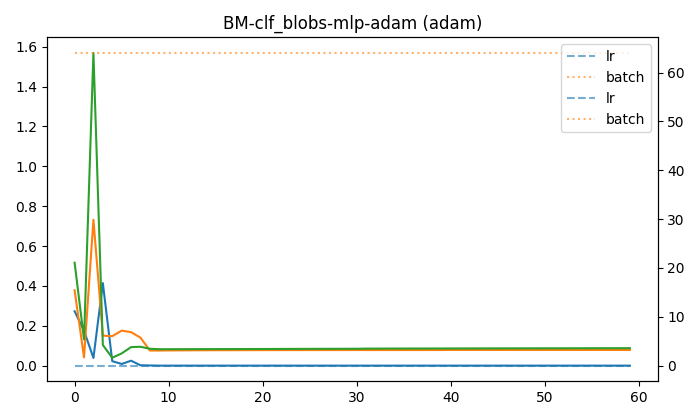

Data behind this chart, as committed beside it:
batch, epoch, lr, test_acc, test_loss, train_acc, train_loss, val_acc, val_loss
64, 0, 0.01, 0.975, 0.5165, 0.91, 0.2729, 0.9733, 0.3782
64, 1, 0.01, 0.99, 0.1316, 0.9822, 0.1753, 0.995, 0.04126
64, 2, 0.01, 0.9633, 1.569, 0.995, 0.03842, 0.9767, 0.7319
64, 3, 0.01, 0.995, 0.1033, 0.9844, 0.4139, 0.9933, 0.1504
64, 4, 0.01, 0.9967, 0.03957, 0.9939, 0.02245, 0.9933, 0.1478
64, 5, 0.01, 0.9967, 0.0614, 0.9983, 0.008362, 0.9933, 0.1756
64, 6, 0.01, 0.9967, 0.09301, 0.9989, 0.02478, 0.99, 0.1682
64, 7, 0.01, 0.9967, 0.0947, 0.9994, 0.001796, 0.995, 0.1404
64, 8, 0.01, 0.9967, 0.08455, 0.9994, 0.0008536, 0.995, 0.07573
64, 9, 0.01, 0.9967, 0.0825, 1.0, 7.416094684763329e-06, 0.995, 0.07577
64, 10, 0.01, 0.9967, 0.08249, 1.0, 5.6536827265397785e-06, 0.995, 0.07633
64, 11, 0.01, 0.9967, 0.08261, 1.0, 4.076584019543361e-06, 0.995, 0.07651
64, 12, 0.01, 0.9967, 0.08268, 1.0, 3.482157332099531e-06, 0.995, 0.07685
64, 13, 0.01, 0.9967, 0.08281, 1.0, 2.7469760013332234e-06, 0.995, 0.07704
64, 14, 0.01, 0.9967, 0.08292, 1.0, 2.4054293110727563e-06, 0.995, 0.07718
64, 15, 0.01, 0.9967, 0.08305, 1.0, 2.0380438915721143e-06, 0.995, 0.07733
64, 16, 0.01, 0.9967, 0.08314, 1.0, 1.8119552304203998e-06, 0.995, 0.07745
64, 17, 0.01, 0.9967, 0.08327, 1.0, 1.5954209254055564e-06, 0.995, 0.07753
64, 18, 0.01, 0.9967, 0.08332, 1.0, 1.4972872081702663e-06, 0.995, 0.07765
64, 19, 0.01, 0.9967, 0.08346, 1.0, 1.2882991633489382e-06, 0.995, 0.07776
64, 20, 0.01, 0.9967, 0.08356, 1.0, 1.1982138284317835e-06, 0.995, 0.07784
64, 21, 0.01, 0.9967, 0.08368, 1.0, 1.0705651536074218e-06, 0.995, 0.07791
64, 22, 0.01, 0.9967, 0.08384, 1.0, 1.0139966149856782e-06, 0.995, 0.07794
64, 23, 0.01, 0.9967, 0.08395, 1.0, 9.061026216351644e-07, 0.995, 0.07802
64, 24, 0.01, 0.9967, 0.08407, 1.0, 8.404659725395428e-07, 0.995, 0.07803
64, 25, 0.01, 0.9967, 0.08415, 1.0, 7.815762426391062e-07, 0.995, 0.07814
64, 26, 0.01, 0.9967, 0.08428, 1.0, 7.265853412145399e-07, 0.995, 0.07815
64, 27, 0.01, 0.9967, 0.08443, 1.0, 6.798643516050776e-07, 0.995, 0.07821
64, 28, 0.01, 0.9967, 0.08453, 1.0, 6.417424125062767e-07, 0.995, 0.07825
64, 29, 0.01, 0.9967, 0.08462, 1.0, 5.999152533596607e-07, 0.995, 0.07831
64, 30, 0.01, 0.9967, 0.08474, 1.0, 5.637103246729996e-07, 0.995, 0.07834
64, 31, 0.01, 0.9967, 0.08541, 1.0, 5.231313307479329e-07, 0.995, 0.0782
64, 32, 0.01, 0.9967, 0.08554, 1.0, 5.001621017402473e-07, 0.995, 0.07823
64, 33, 0.01, 0.9967, 0.08565, 1.0, 4.7070645052826877e-07, 0.995, 0.07825
64, 34, 0.01, 0.9967, 0.08575, 1.0, 4.453536537399019e-07, 0.995, 0.07828
64, 35, 0.01, 0.9967, 0.08578, 1.0, 4.252952756979135e-07, 0.995, 0.07833
64, 36, 0.01, 0.9967, 0.0859, 1.0, 4.065608883310448e-07, 0.995, 0.07835
64, 37, 0.01, 0.9967, 0.08598, 1.0, 3.844500651971493e-07, 0.995, 0.07836
64, 38, 0.01, 0.9967, 0.08607, 1.0, 3.6796556141243604e-07, 0.995, 0.07839
64, 39, 0.01, 0.9967, 0.08612, 1.0, 3.510835639946524e-07, 0.995, 0.07844
64, 40, 0.01, 0.9967, 0.08624, 1.0, 3.2353924208589687e-07, 0.995, 0.07882
64, 41, 0.01, 0.9967, 0.08632, 1.0, 3.099668442669352e-07, 0.995, 0.07884
64, 42, 0.01, 0.9967, 0.08637, 1.0, 2.972551474616441e-07, 0.995, 0.07886
64, 43, 0.01, 0.9967, 0.08649, 1.0, 2.85205524043085e-07, 0.995, 0.07886
64, 44, 0.01, 0.9967, 0.08651, 1.0, 2.741485731839867e-07, 0.995, 0.07887
64, 45, 0.01, 0.9967, 0.08663, 1.0, 2.660709212539321e-07, 0.995, 0.07884
64, 46, 0.01, 0.9967, 0.08672, 1.0, 2.538883640686625e-07, 0.995, 0.07883
64, 47, 0.01, 0.9967, 0.08678, 1.0, 2.440228227524383e-07, 0.995, 0.07883
64, 48, 0.01, 0.9967, 0.08687, 1.0, 2.354814895610957e-07, 0.995, 0.07883
64, 49, 0.01, 0.9967, 0.08695, 1.0, 2.2687379950209814e-07, 0.995, 0.07881
64, 50, 0.01, 0.9967, 0.08702, 1.0, 2.2084838165249545e-07, 0.995, 0.07881
64, 51, 0.01, 0.9967, 0.08708, 1.0, 2.1118115518229766e-07, 0.995, 0.07881
64, 52, 0.01, 0.9967, 0.08715, 1.0, 2.0402994985760062e-07, 0.995, 0.0788
64, 53, 0.01, 0.9967, 0.08723, 1.0, 1.9747465669597532e-07, 0.995, 0.07879
64, 54, 0.01, 0.9967, 0.08731, 1.0, 1.9317054478465126e-07, 0.995, 0.07878
64, 55, 0.01, 0.9967, 0.08738, 1.0, 1.848274045812559e-07, 0.995, 0.07878
64, 56, 0.01, 0.9967, 0.08743, 1.0, 1.7866924337855356e-07, 0.995, 0.07877
64, 57, 0.01, 0.9967, 0.08751, 1.0, 1.7284212143506592e-07, 0.995, 0.07877
64, 58, 0.01, 0.9967, 0.08758, 1.0, 1.6754470222066528e-07, 0.995, 0.07875
64, 59, 0.01, 0.9967, 0.08764, 1.0, 1.6211483605211974e-07, 0.995, 0.07874
